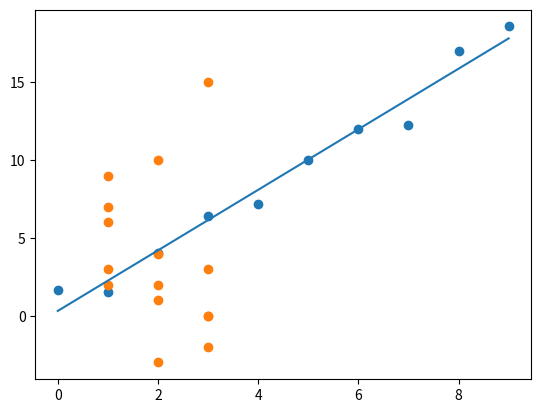

Reproduce this figure in Python.
#!/usr/bin/env python3
# -*- coding: utf-8 -*-
"""
Created on Wed Nov  3 10:40:46 2021

@author: nielskrogsgaard
"""

#%%
#1) Do a linear regression based on _x_, _X_ and _y_ below (_y_ as the dependent variable) (Exercise 1.1)  
#    i. find $\hat{\beta}$ and $\hat{y}$ (@ is matrix multiplication)
#    ii. plot a scatter plot of _x_, _y_ and add a line based on $\hat{y}$ (use `plt.plot` after running `import matplotlib.pyplot as plt`)  
#2) Create a model matrix, $X$ that estimates, $\hat\beta$ the means of the three sets of observations below, $y_1, y_2, y_3$ (Exercise 1.2)
#    i. find $\hat\beta$ based on this $X$  
#    ii. Then create an $X$ where the resulting $\hat\beta$ indicates: 1) the difference between the mean of $y_1$ and the mean of $y_2$; 2) the mean of $y_2$; 3) the difference between the mean of $y_3$ and the mean of $y_1$  
#3) Finally, find the F-value for this model (from exercise 1.2.ii) and its degrees of freedom. What is the _p_-value associated with it? (You can import the inverse of the cumulative probability density function `ppf` for _F_ using `from scipy.stats import f` and then run `1 - f.ppf`)
#    i. plot the probability density function `f.pdf` for the correct F-distribution and highlight the _F_-value that you found  
#    ii. how great a percentage of the area of the curve is to right of the highlighted point

import numpy as np
np.random.seed(7) # for reproducibility

x = np.arange(10)
y = 2 * x
y = y.astype(float)
n_samples = len(y)
y += np.random.normal(loc=0, scale=1, size=n_samples)

X = np.zeros(shape=(n_samples, 2))
X[:, 0] = x ** 0
X[:, 1] = x ** 1

beta = np.linalg.pinv(X.T@X)@X.T@y

print(beta)

#%%
import matplotlib.pyplot as plt
y_hat = beta[0] + beta[1]*x
plt.scatter(x, y)
plt.plot(x,y_hat)




#%%
X = np.zeros(shape=(15, 3))
#X[:, 0] = [1,1,1,1,1,1,1,1,1,1,1,1,1,1,1]
X[:, 0] = [1,1,1,1,1,0,0,0,0,0,0,0,0,0,0]
X[:, 1] = [0,0,0,0,0,1,1,1,1,1,0,0,0,0,0]
X[:, 2] = [0,0,0,0,0,0,0,0,0,0,1,1,1,1,1] 


y1 = np.array([3, 2, 7, 6, 9])
y2 = np.array([10, 4, 2, 1, -3])
y3 = np.array([15, -2, 0, 0, 3])
y = np.concatenate((y1, y2, y3))

beta = np.linalg.pinv(X.T@X)@X.T@y

print(beta)

x = np.array([1,1,1,1,1,2,2,2,2,2,3,3,3,3,3])
x = x.astype(object)
plt.scatter(x,y)

#%%
X = np.zeros(shape=(15, 3))
X[:, 0] = [1,1,1,1,1,0,0,0,0,0,1,1,1,1,1]
X[:, 1] = [1,1,1,1,1,1,1,1,1,1,0,0,0,0,0]
X[:, 2] = [0,0,0,0,0,0,0,0,0,0,1,1,1,1,1] 


y1 = np.array([3, 2, 7, 6, 9])
y2 = np.array([10, 4, 2, 1, -3])
y3 = np.array([15, -2, 0, 0, 3])
y = np.concatenate((y1, y2, y3))

beta = np.linalg.pinv(X.T@X)@X.T@y

print(beta)
print(X)
#%%

mu1 = np.mean(y1)
mu2 = np.mean(y2)
mu3 = np.mean(y3)
print(mu1,mu2,mu3)






